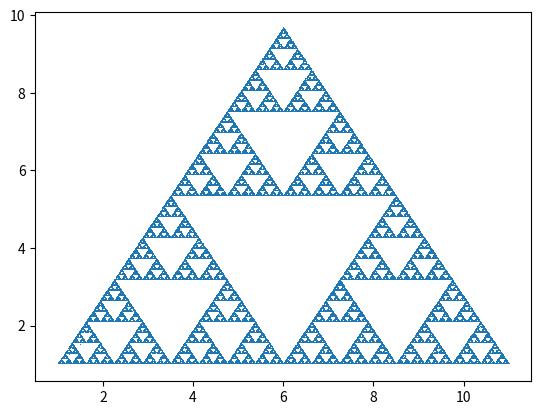

Here is the Python script that generated this plot:
import matplotlib.pyplot as plt
import numpy as np
import random

def plot_sierpinsky_triangle(num_points: int = 100000) -> None:
    """
    Plots a Sierpinsky triangle using the chaos game algorithm.

    Parameters:
    num_points (int): The number of points to plot. Defaults to 100000.

    Returns:
    None

    Example:
    >>> plot_sierpinsky_triangle(10000)
    """

    # initialise arrays for plotting
    xx = [1, 11, 6]  # array of all x coords
    yy = [1, 1, 1+5*3**0.5]  # array of all y coords 

    p = [[1,1],[11,1],[6,1+5*3**0.5]]  # array of corner points of the triangle
    z = [2,2]  # random starting point

    # for loop to plot sierpinsky triangle (chaos game)
    for i in range(num_points):
        x = random.randint(0,2) 
        y = p[x]  # choose random corner
        z[0] = (z[0]+y[0])/2  # calculate x coordinate
        z[1] = (z[1]+y[1])/2  # calculate y coordinate
        xx.append(z[0])  # append x coord
        yy.append(z[1])  # append y coord

    xpoints = np.array(xx) 
    ypoints = np.array(yy)

    # plot
    plt.plot(xpoints, ypoints, ',')

    # display
    plt.show()

# Call the function
plot_sierpinsky_triangle(100000)